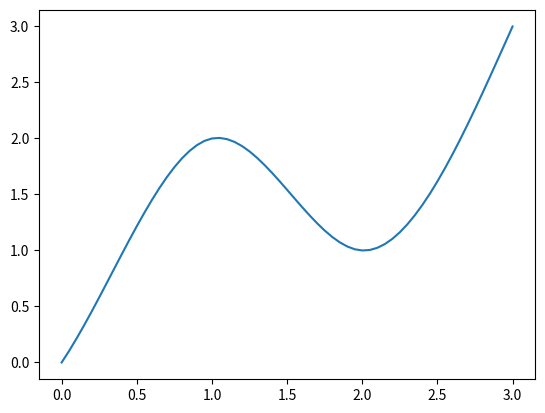

Reproduce this figure in Python.
import numpy as np
from math import pow


class Cubic:

    def __init__(self, a0, a1, a2, a3):
        self.a0 = a0
        self.a1 = a1
        self.a2 = a2
        self.a3 = a3

    def calculate(self, x):
        return self.a0 + self.a1 * x + self.a2 * (x ** 2) + self.a3 * (x ** 3)


class CubicSpline:
    def __init__(self, cubics, x_consts):
        self.cubics = cubics
        self.x_consts = x_consts

    def calculate_all(self, x):
        result = []
        for i in x:
            result.append(self.calculate(i))
        return result

    def calculate(self, x):
        cubic = self.cubics[self.get_p_number(x)]
        return cubic.calculate(x)

    def get_p_number(self, x):
        for i in range(1, len(self.x_consts)):
            if self.x_consts[i - 1] <= x <= self.x_consts[i]:
                return i - 1
        return None

def build_cubic_spline(x, y, start):
    assert len(x) == len(y)
    assert len(start) >= 2
    s1 = start[0]
    s2 = start[1]
    m = [[0] * 4 * (len(x) - 1)]
    m[0][0] = 1
    m[0][1] = x[0]
    m[0][2] = x[0] ** 2
    m[0][3] = x[0] ** 3

    for i in range(1, len(x) - 1):
        a1 = [0] * 4 * (len(x) - 1)
        a2 = a1[:]
        a1[(i - 1) * 4] = 1
        a1[(i - 1) * 4 + 1] = x[i]
        a1[(i - 1) * 4 + 2] = x[i] ** 2
        a1[(i - 1) * 4 + 3] = x[i] ** 3
        a2[i * 4] = 1
        a2[i * 4 + 1] = x[i]
        a2[i * 4 + 2] = x[i] ** 2
        a2[i * 4 + 3] = x[i] ** 3
        m.append(a1)
        m.append(a2)

    a = [0] * 4 * (len(x) - 1)
    a[-4] = 1
    a[-3] = x[-1]
    a[-2] = x[-1] ** 2
    a[-1] = x[-1] ** 3
    m.append(a)

    for i in range(1, len(x) - 1):
        a1 = [0] * 4 * (len(x) - 1)
        a2 = a1[:]
        a1[(i - 1) * 4 + 1] = 1
        a1[(i - 1) * 4 + 2] = 2 * x[i]
        a1[(i - 1) * 4 + 3] = 3 * x[i] ** 2
        a1[i * 4 + 1] = -1
        a1[i * 4 + 2] = -2 * x[i]
        a1[i * 4 + 3] = -3 * x[i] ** 2
        a2[(i - 1) * 4 + 2] = 2
        a2[(i - 1) * 4 + 3] = 6 * x[i]
        a2[i * 4 + 2] = -2
        a2[i * 4 + 3] = -6 * x[i]
        m.append(a1)
        m.append(a2)
    a = [0] * 4 * (len(x) - 1)
    a[1] = 1
    a[2] = 2 * x[0]
    a[3] = 3 * x[0] ** 2
    m.append(a)
    a = [0] * 4 * (len(x) - 1)
    a[-3] = 1
    a[-2] = 2 * x[-1]
    a[-1] = 3 * x[-1] ** 2
    m.append(a)

    r = [y[0]]
    for i in range(1, len(y) - 1):
        r.append(y[i])
        r.append(y[i])
    r.append(y[-1])

    for i in range(1, len(x) - 1):
        r.append(0)
        r.append(0)
    r.append(s1)
    r.append(s2)

    print(np.array(m))
    print(r)

    result = __evaluate_linear_system(m, r)

    cubics = []
    for i in range(0, len(result), 4):
        cubics.append(Cubic(result[i], result[i + 1], result[i + 2], result[i + 3]))
    cubic_spline = CubicSpline(cubics, x)

    return cubic_spline


def __evaluate_linear_system(matrix, result):
    A = np.array(matrix)
    B = np.array(result)
    X = np.linalg.solve(A, B)
    return X


if __name__ == '__main__':
    import matplotlib.pyplot as plt
    import numpy as np
    x = [0, 1, 2, 3, 4, 5, 6,  7, 8, 9, 10]
    y = [0, 2, 1, 3, 7, 8, 10, 6, 9, 3, 4]
    # build_cubic_spline(x, y, (2, -1))
    m = [[4, 3, 8, 9],
         [7, 6, 7, 4],
         [4, 3, 6, 5],
         [5, 2, 4, 9]]
    r = [5, 4, 7, 2]
    X = __evaluate_linear_system(m, r)
    # print(X)
    # plt.plot(x, y)
    # plt.show()

    x = [0, 1, 2, 3]
    y = [0, 2, 1, 3]
    # plt.plot(x, y)
    # plt.show()
    cubic_spline = build_cubic_spline(x, y, (2, 3))
    x = np.arange(0, 3.05, .05)
    y = cubic_spline.calculate_all(x)
    plt.plot(x, y)
    plt.show()

    # x = np.arange(0, 1.05, .05)
    # y = []
    # for i in x:
    #     y.append(cubics[0].calculate(i))
    # plt.plot(x, y)
    # # plt.show()
    #
    # x = np.arange(1, 2.05, .05)
    # y = []
    # for i in x:
    #     y.append(cubics[1].calculate(i))
    # plt.plot(x, y)
    # # plt.show()
    #
    # x = np.arange(2, 3.05, .05)
    # y = []
    # for i in x:
    #     y.append(cubics[2].calculate(i))
    # plt.plot(x, y)
    # plt.show()
